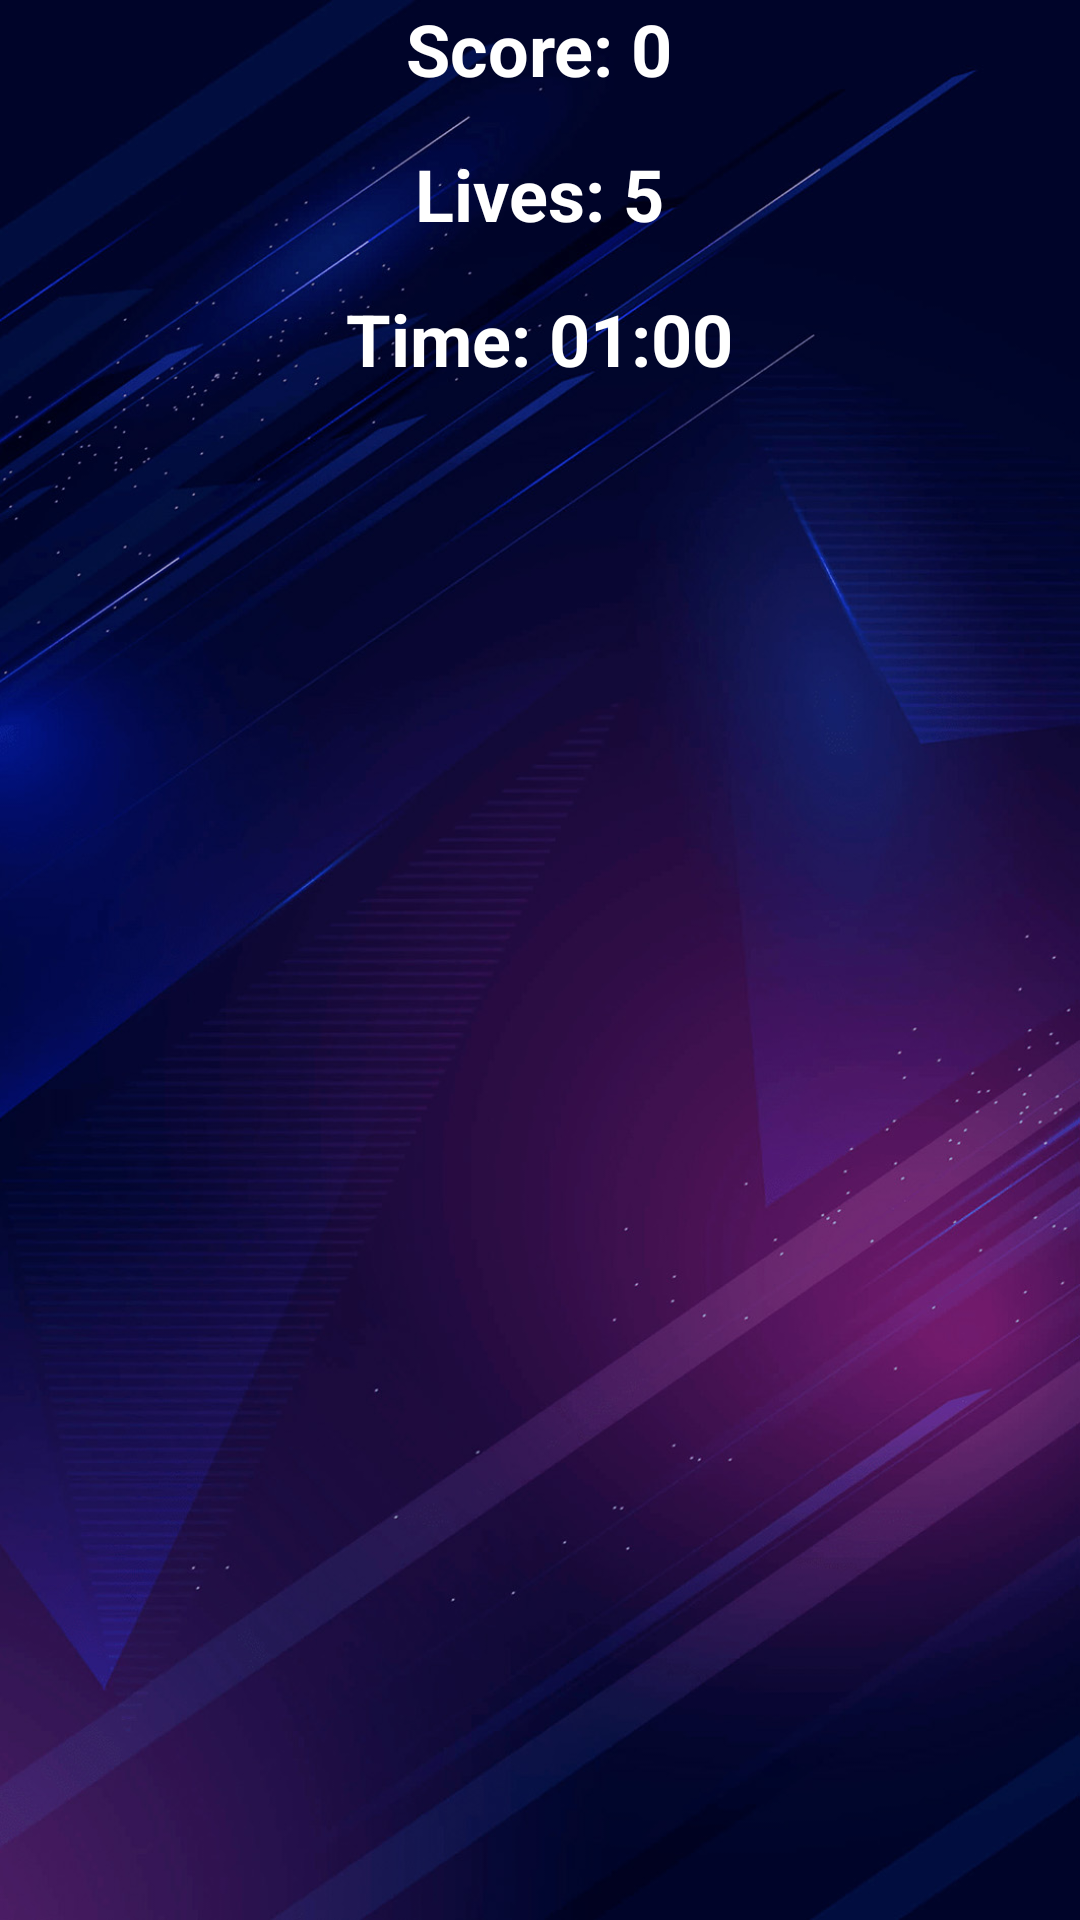

The Android layout XML behind this screen, and the referenced resources:
<!-- AndroidManifest.xml: application theme Theme.AppCompat.NoActionBar -->
<!-- res/layout/activity_game.xml -->
<?xml version="1.0" encoding="utf-8"?>
<LinearLayout xmlns:android="http://schemas.android.com/apk/res/android"
    xmlns:tools="http://schemas.android.com/tools"
    android:layout_width="match_parent"
    android:layout_height="match_parent"
    android:orientation="vertical"
    android:gravity="center"
    android:background="@drawable/bg">

    <TextView
        android:id="@+id/score_text_view"
        android:layout_width="wrap_content"
        android:layout_height="wrap_content"
        android:text="Score: 0"
        android:textColor="@color/white"
        android:textSize="24sp"
        android:textStyle="bold"
        android:layout_marginBottom="16dp" />

    <TextView
        android:id="@+id/lives_text_view"
        android:layout_width="wrap_content"
        android:layout_height="wrap_content"
        android:text="Lives: 5"
        android:textColor="@color/white"
        android:textSize="24sp"
        android:textStyle="bold"
        android:layout_marginBottom="16dp" />

    <TextView
        android:id="@+id/timer_text_view"
        android:layout_width="wrap_content"
        android:layout_height="wrap_content"
        android:text="Time: 01:00"
        android:textColor="@color/white"
        android:textSize="24sp"
        android:textStyle="bold"
        android:layout_marginBottom="16dp" />

    <LinearLayout
        android:id="@+id/game_layout"
        android:layout_width="match_parent"
        android:layout_height="0dp"
        android:layout_weight="1"
        android:padding="20dp"
        android:gravity="center"
        android:orientation="vertical" />

</LinearLayout>
<!-- resources referenced by this layout -->
<resources>
  <!-- drawable bg: jpg bitmap (drawable, 184414 bytes) -->
  <!-- not gathered from this repository: default colours our renderer supplied (Android Studio template values) -->
  <color name="white">#FFFFFFFF</color>
</resources>
